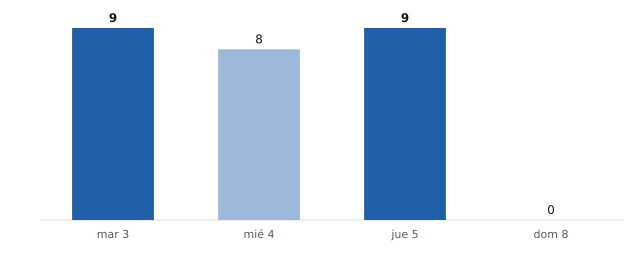

Data behind this chart, as committed beside it:
fecha, municipios_prob_90_o_mas
2026-11-03, 9
2026-11-04, 8
2026-11-05, 9
2026-11-08, 0
